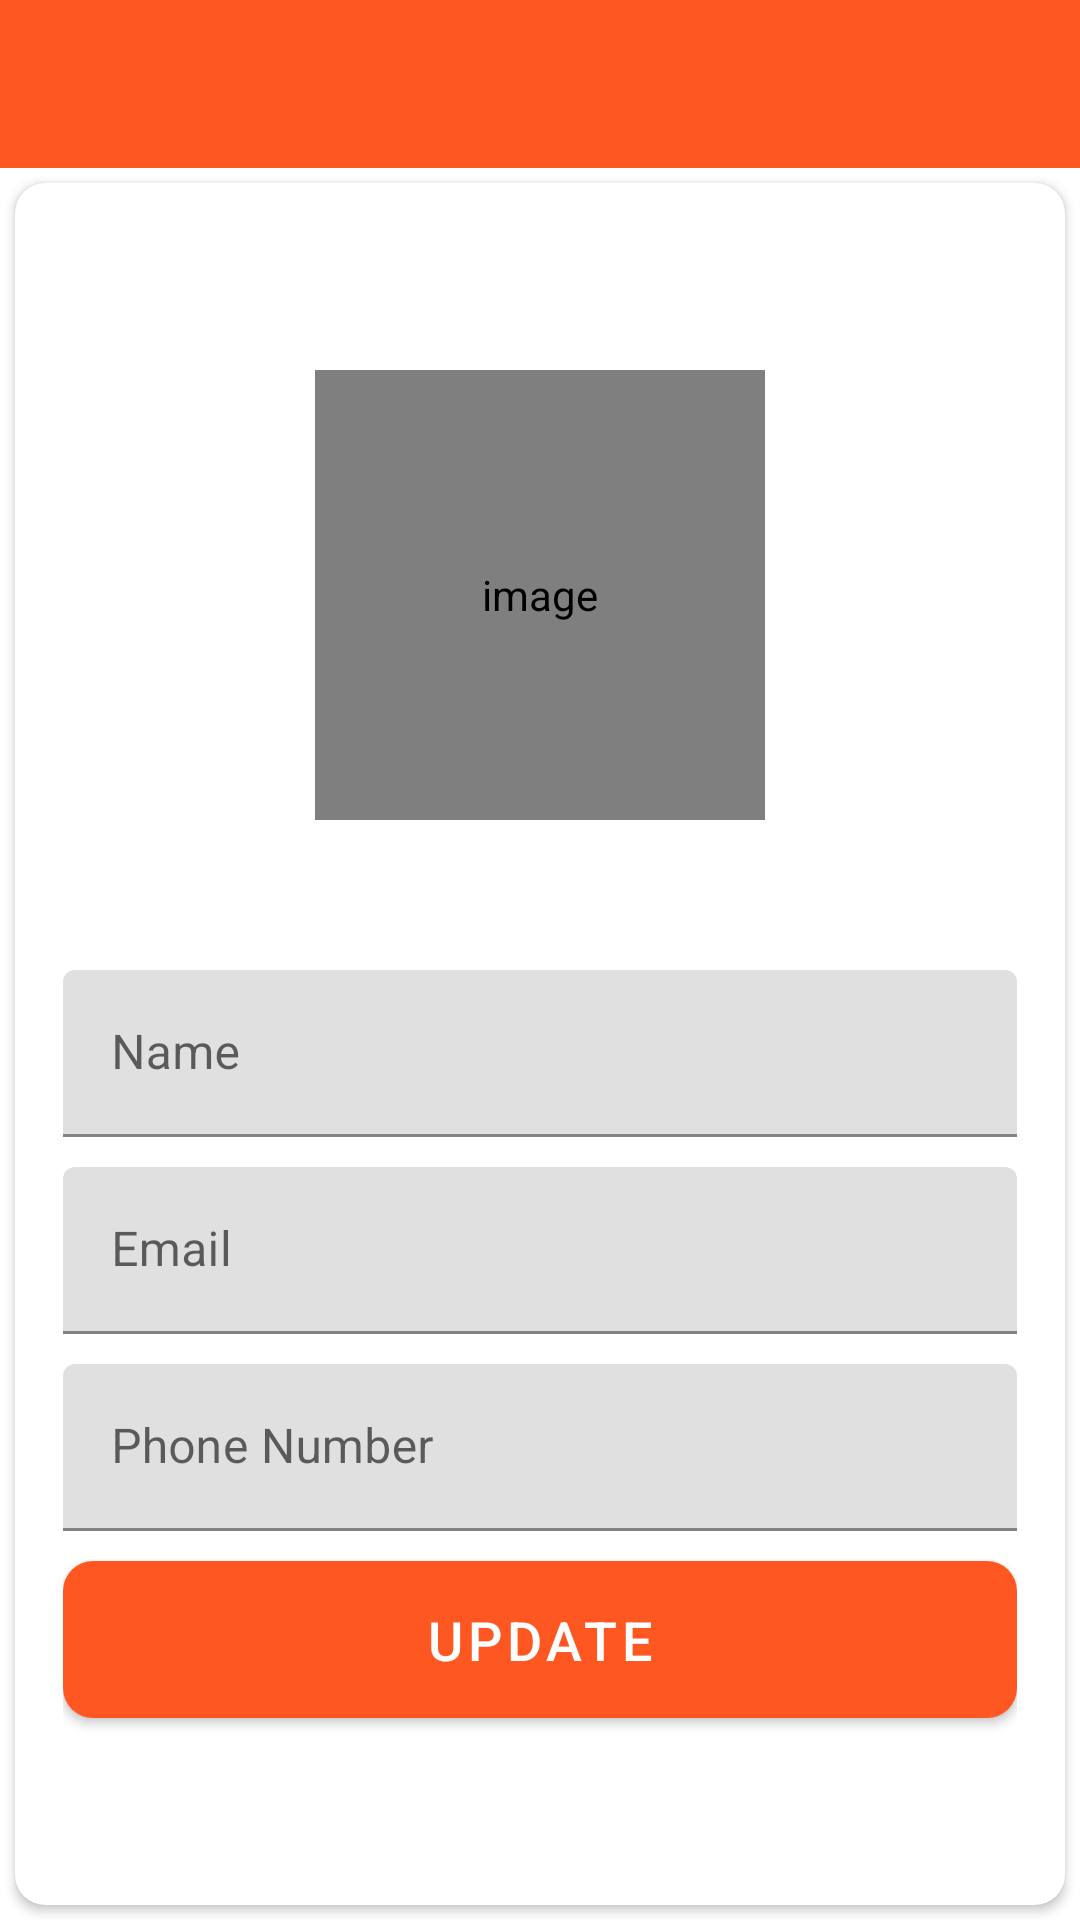

Produce the Android XML layout that renders to this screen, including the resource entries it uses.
<!-- AndroidManifest.xml: application theme Theme.Amanage -->
<!-- res/layout/activity_my_profile.xml -->
<?xml version="1.0" encoding="utf-8"?>
<androidx.constraintlayout.widget.ConstraintLayout xmlns:android="http://schemas.android.com/apk/res/android"
    xmlns:app="http://schemas.android.com/apk/res-auto"
    xmlns:tools="http://schemas.android.com/tools"
    android:layout_width="match_parent"
    android:layout_height="match_parent"
    android:background="@drawable/ic_background"
    tools:context=".ui.myprofile.MyProfileActivity">

    <com.google.android.material.appbar.AppBarLayout
        android:id="@+id/appBarLayout"
        android:layout_width="match_parent"
        android:layout_height="wrap_content"
        app:layout_constraintStart_toStartOf="parent"
        app:layout_constraintTop_toTopOf="parent">

        <androidx.appcompat.widget.Toolbar
            android:id="@+id/toolbar_my_profile_activity"
            android:layout_width="match_parent"
            android:layout_height="?attr/actionBarSize"
            android:background="@color/colorPrimary"
            app:popupTheme="@style/Theme.PopupOverlay"
            app:titleTextColor="@color/white">

        </androidx.appcompat.widget.Toolbar>
    </com.google.android.material.appbar.AppBarLayout>


    <androidx.cardview.widget.CardView
        android:layout_width="match_parent"
        android:layout_height="0dp"
        android:layout_margin="@dimen/nav_margin_Top"
        android:layout_marginBottom="5dp"
        android:elevation="@dimen/card_view_elevation"
        app:cardCornerRadius="@dimen/card_view_corner_radius"
        app:layout_constraintBottom_toBottomOf="parent"
        app:layout_constraintEnd_toEndOf="parent"
        app:layout_constraintStart_toStartOf="parent"
        app:layout_constraintTop_toBottomOf="@+id/appBarLayout">

        <include
            android:id="@+id/i_progress"
            layout="@layout/dialog_progress"
            android:visibility="gone"
            android:layout_width="wrap_content"
            android:layout_height="wrap_content"
            android:layout_gravity="center" />

        <androidx.constraintlayout.widget.ConstraintLayout
            android:id="@+id/cl_user_details"
            android:layout_width="match_parent"
            android:layout_height="match_parent"
            android:padding="@dimen/card_view_layout_content_padding">

            <de.hdodenhof.circleimageview.CircleImageView
                android:id="@+id/iv_user"
                android:layout_width="@dimen/my_profile_image_size"
                android:layout_height="@dimen/my_profile_image_size"
                android:contentDescription="@string/image_contentDescription"
                android:src="@drawable/ic_user_place_holder"
                app:civ_border_color="@color/white"
                app:civ_border_width="@dimen/nav_image_circle_border"
                app:layout_constraintBottom_toTopOf="@+id/textInputLayout2"
                app:layout_constraintEnd_toEndOf="parent"
                app:layout_constraintHorizontal_bias="0.5"
                app:layout_constraintStart_toStartOf="parent"
                app:layout_constraintTop_toTopOf="parent"
                app:layout_constraintVertical_chainStyle="packed" />

            <com.google.android.material.textfield.TextInputLayout
                android:id="@+id/textInputLayout2"
                android:layout_width="match_parent"
                android:layout_height="wrap_content"
                android:layout_marginTop="50dp"
                app:layout_constraintBottom_toTopOf="@+id/textInputLayout3"
                app:layout_constraintEnd_toEndOf="parent"
                app:layout_constraintHorizontal_bias="0.5"
                app:layout_constraintStart_toStartOf="parent"
                app:layout_constraintTop_toBottomOf="@+id/iv_user">

                <com.google.android.material.textfield.TextInputEditText
                    android:id="@+id/et_user_name"
                    android:layout_width="match_parent"
                    android:layout_height="wrap_content"
                    android:hint="@string/name"
                    android:inputType="text"
                    android:textSize="@dimen/et_text_size" />
            </com.google.android.material.textfield.TextInputLayout>

            <com.google.android.material.textfield.TextInputLayout
                android:id="@+id/textInputLayout3"
                android:layout_width="match_parent"
                android:layout_height="wrap_content"
                android:layout_marginTop="10dp"
                app:layout_constraintBottom_toTopOf="@+id/textInputLayout4"
                app:layout_constraintEnd_toEndOf="@+id/textInputLayout2"
                app:layout_constraintHorizontal_bias="0.5"
                app:layout_constraintStart_toStartOf="@+id/textInputLayout2"
                app:layout_constraintTop_toBottomOf="@+id/textInputLayout2">

                <com.google.android.material.textfield.TextInputEditText
                    android:id="@+id/et_email"
                    android:layout_width="match_parent"
                    android:layout_height="wrap_content"
                    android:focusableInTouchMode="false"
                    android:hint="@string/email"
                    android:inputType="textEmailAddress"
                    android:textSize="@dimen/et_text_size" />
            </com.google.android.material.textfield.TextInputLayout>

            <com.google.android.material.textfield.TextInputLayout
                android:id="@+id/textInputLayout4"
                android:layout_width="0dp"
                android:layout_height="wrap_content"
                android:layout_marginTop="10dp"
                app:layout_constraintBottom_toTopOf="@+id/btn_update"
                app:layout_constraintEnd_toEndOf="@+id/textInputLayout3"
                app:layout_constraintHorizontal_bias="0.5"
                app:layout_constraintStart_toStartOf="@+id/textInputLayout3"
                app:layout_constraintTop_toBottomOf="@+id/textInputLayout3">

                <com.google.android.material.textfield.TextInputEditText
                    android:id="@+id/et_phone"
                    android:layout_width="match_parent"
                    android:layout_height="wrap_content"
                    android:hint="@string/phone_number"
                    android:inputType="phone"
                    android:textSize="16sp" />
            </com.google.android.material.textfield.TextInputLayout>

            <Button
                android:id="@+id/btn_update"
                android:layout_width="match_parent"
                android:layout_height="wrap_content"
                android:layout_gravity="center"
                android:layout_marginTop="10dp"
                android:background="@drawable/button_rounded"
                android:foreground="?attr/selectableItemBackground"
                android:gravity="center"
                android:paddingTop="@dimen/btn_paddingTopBottom"
                android:paddingBottom="@dimen/btn_paddingTopBottom"
                android:text="@string/update"
                android:textColor="@android:color/white"
                android:textSize="@dimen/btn_text_size"
                app:layout_constraintBottom_toBottomOf="parent"
                app:layout_constraintEnd_toEndOf="@+id/textInputLayout4"
                app:layout_constraintHorizontal_bias="0.5"
                app:layout_constraintStart_toStartOf="@+id/textInputLayout4"
                app:layout_constraintTop_toBottomOf="@+id/textInputLayout4" />
        </androidx.constraintlayout.widget.ConstraintLayout>
    </androidx.cardview.widget.CardView>

</androidx.constraintlayout.widget.ConstraintLayout>
<!-- res/layout/dialog_progress.xml (included above) -->
<?xml version="1.0" encoding="utf-8"?>
<androidx.constraintlayout.widget.ConstraintLayout xmlns:android="http://schemas.android.com/apk/res/android"
    xmlns:app="http://schemas.android.com/apk/res-auto"
    xmlns:tools="http://schemas.android.com/tools"
    android:padding="@dimen/progress_padding"
    android:layout_width="wrap_content"
    android:layout_height="wrap_content">

    <ProgressBar
        android:id="@+id/progressBar"
        android:layout_width="@dimen/progressbar_size"
        android:layout_height="@dimen/progressbar_size"
        android:indeterminateTint="@color/colorPrimaryVariant"
        app:layout_constraintEnd_toStartOf="@+id/tv_progress"
        app:layout_constraintHorizontal_bias="0.5"
        app:layout_constraintHorizontal_chainStyle="packed"
        app:layout_constraintStart_toStartOf="parent"
        app:layout_constraintTop_toTopOf="parent" />

    <TextView
        android:id="@+id/tv_progress"
        android:layout_marginStart="@dimen/progress_margin"
        android:layout_width="wrap_content"
        android:layout_height="wrap_content"
        android:text="@string/please_wait"
        android:textSize="@dimen/lets_get_started_text_size"
        android:backgroundTint="@color/colorPrimary"
        app:layout_constraintBottom_toBottomOf="@+id/progressBar"
        app:layout_constraintEnd_toEndOf="parent"
        app:layout_constraintHorizontal_bias="0.5"
        app:layout_constraintStart_toEndOf="@+id/progressBar"
        app:layout_constraintTop_toTopOf="@+id/progressBar" />

</androidx.constraintlayout.widget.ConstraintLayout>
<!-- resources referenced by this layout -->
<resources>
  <color name="colorPrimary">#FF5722</color>
  <color name="colorPrimaryVariant">#FF8D69</color>
  <color name="white">#FFFFFFFF</color>
  <dimen name="btn_paddingTopBottom">8dp</dimen>
  <dimen name="btn_text_size">18sp</dimen>
  <dimen name="card_view_corner_radius">10dp</dimen>
  <dimen name="card_view_elevation">10dp</dimen>
  <dimen name="card_view_layout_content_padding">16dp</dimen>
  <dimen name="et_text_size">16sp</dimen>
  <dimen name="lets_get_started_text_size">25sp</dimen>
  <dimen name="my_profile_image_size">150dp</dimen>
  <dimen name="nav_image_circle_border">1dp</dimen>
  <dimen name="nav_margin_Top">5dp</dimen>
  <dimen name="progress_margin">10dp</dimen>
  <dimen name="progress_padding">10dp</dimen>
  <dimen name="progressbar_size">50dp</dimen>
  <!-- drawable button_rounded (drawable) -->
  <?xml version="1.0" encoding="utf-8"?>
  <shape xmlns:android="http://schemas.android.com/apk/res/android"
      android:shape="rectangle">
      <gradient
          android:angle="360"
          android:endColor="@color/colorPrimary"
          android:startColor="@color/colorVariant"
          android:type="linear" />
      <corners android:radius="10dp" />
  </shape>
  <string name="email">Email</string>
  <string name="image_contentDescription">image</string>
  <string name="name">Name</string>
  <string name="phone_number">Phone Number</string>
  <string name="please_wait">Please wait…</string>
  <string name="update">UPDATE</string>
  <style name="Theme.PopupOverlay" parent="ThemeOverlay.AppCompat.Light" />
  <style name="Theme.Amanage" parent="Theme.MaterialComponents.DayNight.NoActionBar">
          
          <item name="colorPrimary">@color/colorPrimary</item>
          <item name="colorPrimaryVariant">@color/colorPrimaryVariant</item>
          <item name="colorOnPrimary">@color/white</item>
          
          <item name="colorSecondary">@color/colorSecondary</item>
          <item name="colorSecondaryVariant">@color/colorSecondaryVariant</item>
          <item name="colorOnSecondary">@color/white</item>
          
          <item name="android:statusBarColor" tools:targetApi="l">@color/colorPrimary</item>
          <item name="android:progressTint">@color/colorPrimaryVariant</item>
          
          <item name="windowActionBar">false</item>
          <item name="windowNoTitle">true</item>
      </style>
  <color name="colorVariant">#D68267</color>
  <color name="colorSecondary">#FF5722</color>
  <color name="colorSecondaryVariant">#FF8D69</color>
</resources>
